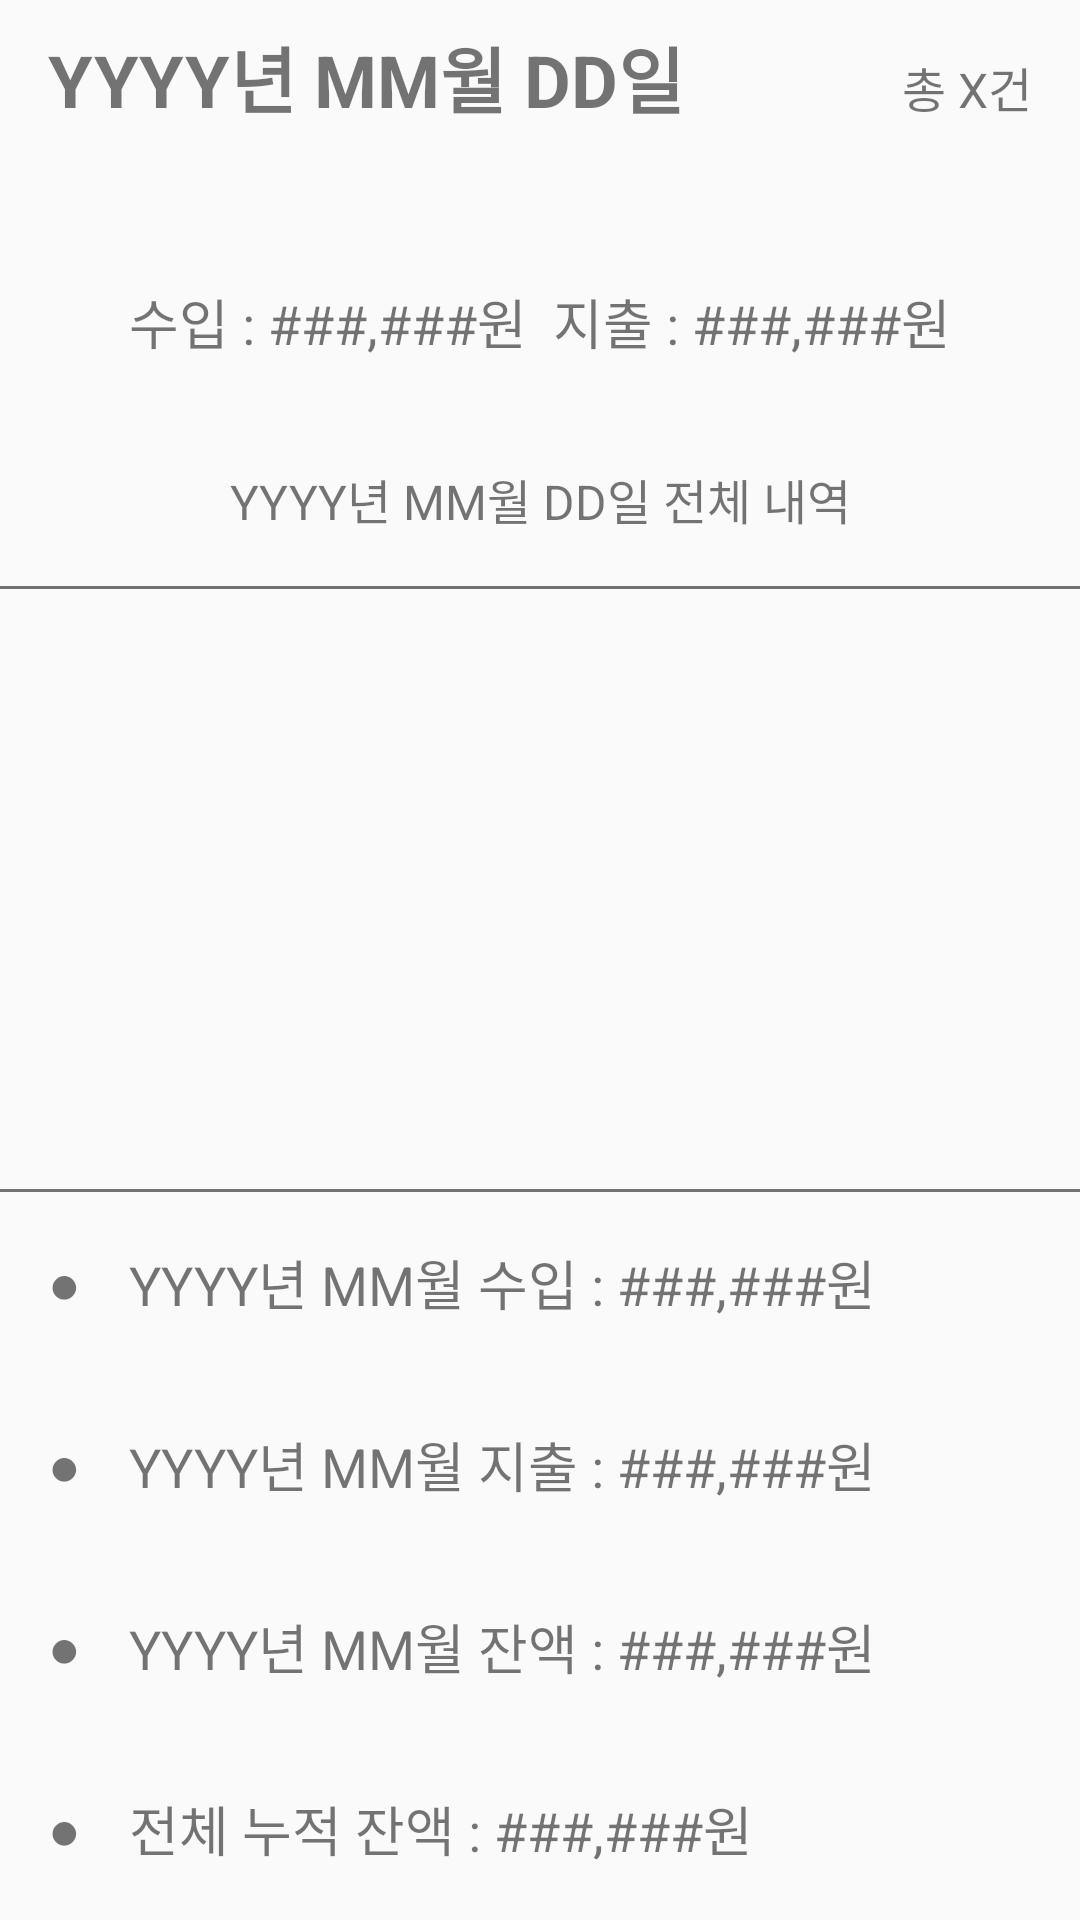

The Android layout XML behind this screen, and the referenced resources:
<!-- AndroidManifest.xml: application theme AppTheme -->
<!-- res/layout/fragment_calendar_all.xml -->
<?xml version="1.0" encoding="utf-8"?>
<LinearLayout xmlns:android="http://schemas.android.com/apk/res/android"
    xmlns:tools="http://schemas.android.com/tools"
    android:id="@+id/calendarAllView"
    android:layout_width="match_parent"
    android:layout_height="match_parent"
    android:orientation="vertical"
    android:visibility="visible"
    tools:context=".calendar.Calendar_AllFragment">

    <LinearLayout
        android:layout_width="match_parent"
        android:layout_height="wrap_content"
        android:gravity="bottom"
        android:orientation="horizontal">

        <TextView
            android:id="@+id/dayAllText"
            android:layout_width="wrap_content"
            android:layout_height="wrap_content"
            android:layout_weight="1"
            android:gravity="start"
            android:paddingStart="16dp"
            android:paddingTop="8dp"
            android:text="YYYY년 MM월 DD일"
            android:textSize="24dp"
            android:textStyle="bold" />

        <TextView
            android:id="@+id/allCountText"
            android:layout_width="wrap_content"
            android:layout_height="wrap_content"
            android:gravity="end"
            android:paddingTop="8dp"
            android:paddingEnd="16dp"
            android:text="총 X건"
            android:textSize="16dp" />
    </LinearLayout>

    <Space
        android:layout_width="match_parent"
        android:layout_height="wrap_content"
        android:layout_weight="1" />

    <TextView
        android:id="@+id/inexpText"
        android:layout_width="match_parent"
        android:layout_height="wrap_content"
        android:layout_weight="1"
        android:gravity="center"
        android:text="수입 : ###,###원  지출 : ###,###원"
        android:textSize="18dp" />

    <TextView
        android:id="@+id/allContentDetailText"
        android:layout_width="match_parent"
        android:layout_height="wrap_content"
        android:layout_weight="1"
        android:gravity="center"
        android:text="YYYY년 MM월 DD일 전체 내역"
        android:textSize="16dp" />

    <View
        android:layout_width="match_parent"
        android:layout_height="1dp"
        android:background="#8A000000" />

    <androidx.recyclerview.widget.RecyclerView
        android:id="@+id/dayAllRecyclerView"
        android:layout_width="match_parent"
        android:layout_height="200dp"
        android:scrollbars="vertical"
        android:visibility="visible">

    </androidx.recyclerview.widget.RecyclerView>

    <TextView
        android:id="@+id/dayAllNotExist"
        android:layout_width="match_parent"
        android:layout_height="200dp"
        android:gravity="center"
        android:text="전체 내역이 없습니다"
        android:textSize="16dp"
        android:visibility="gone" />

    <View
        android:layout_width="match_parent"
        android:layout_height="1dp"
        android:background="#8A000000" />

    <LinearLayout
        android:layout_width="match_parent"
        android:layout_height="wrap_content"
        android:layout_weight="1"
        android:gravity="center_vertical"
        android:orientation="horizontal">

        <TextView
            android:layout_width="wrap_content"
            android:layout_height="wrap_content"
            android:paddingStart="16dp"
            android:text="●"
            android:textSize="18dp" />

        <TextView
            android:id="@+id/monIncomeText"
            android:layout_width="match_parent"
            android:layout_height="wrap_content"
            android:paddingStart="16dp"
            android:text="YYYY년 MM월 수입 : ###,###원"
            android:textSize="18dp" />
    </LinearLayout>

    <LinearLayout
        android:layout_width="match_parent"
        android:layout_height="wrap_content"
        android:layout_weight="1"
        android:gravity="center_vertical"
        android:orientation="horizontal">

        <TextView
            android:layout_width="wrap_content"
            android:layout_height="wrap_content"
            android:paddingStart="16dp"
            android:text="●"
            android:textSize="18dp" />

        <TextView
            android:id="@+id/monExpenText"
            android:layout_width="match_parent"
            android:layout_height="wrap_content"
            android:paddingStart="16dp"
            android:text="YYYY년 MM월 지출 : ###,###원"
            android:textSize="18dp" />
    </LinearLayout>

    <LinearLayout
        android:layout_width="match_parent"
        android:layout_height="wrap_content"
        android:layout_weight="1"
        android:gravity="center_vertical"
        android:orientation="horizontal">

        <TextView
            android:layout_width="wrap_content"
            android:layout_height="wrap_content"
            android:paddingStart="16dp"
            android:text="●"
            android:textSize="18dp" />

        <TextView
            android:id="@+id/monCashText"
            android:layout_width="match_parent"
            android:layout_height="wrap_content"
            android:paddingStart="16dp"
            android:text="YYYY년 MM월 잔액 : ###,###원"
            android:textSize="18dp" />

    </LinearLayout>

    <LinearLayout
        android:layout_width="match_parent"
        android:layout_height="wrap_content"
        android:layout_weight="1"
        android:gravity="center_vertical"
        android:orientation="horizontal">

        <TextView
            android:layout_width="wrap_content"
            android:layout_height="wrap_content"
            android:paddingStart="16dp"
            android:text="●"
            android:textSize="18dp" />

        <TextView
            android:id="@+id/allCashText"
            android:layout_width="match_parent"
            android:layout_height="wrap_content"
            android:paddingStart="16dp"
            android:text="전체 누적 잔액 : ###,###원"
            android:textSize="18dp" />
    </LinearLayout>

</LinearLayout>
<!-- resources referenced by this layout -->
<resources>
  <style name="AppTheme" parent="Theme.AppCompat.Light.DarkActionBar">
          
          <item name="colorPrimary">@color/colorPrimary</item>
          <item name="colorPrimaryDark">@color/colorPrimaryDark</item>
          <item name="colorAccent">@color/colorAccent</item>
      </style>
  <color name="colorPrimary">#008577</color>
  <color name="colorPrimaryDark">#00574B</color>
  <color name="colorAccent">#D81B60</color>
</resources>
